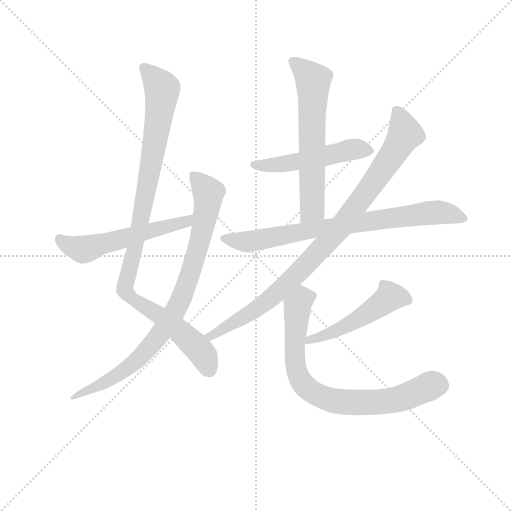
t = 0.00 s
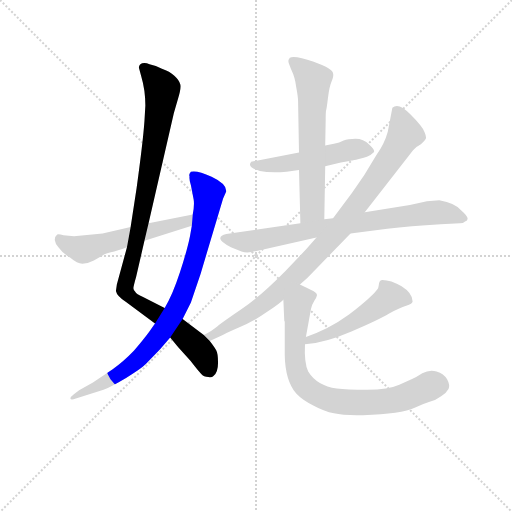
t = 1.56 s
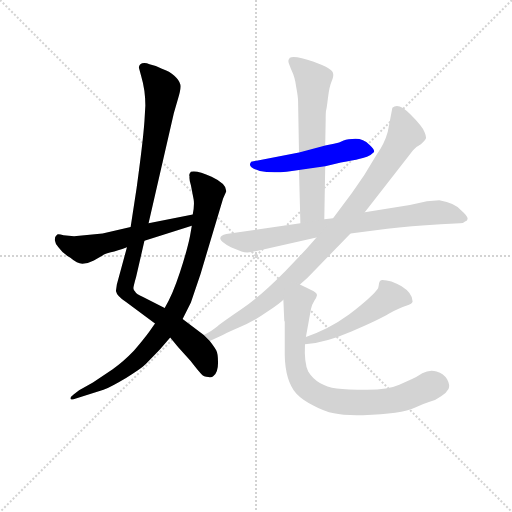
t = 3.12 s
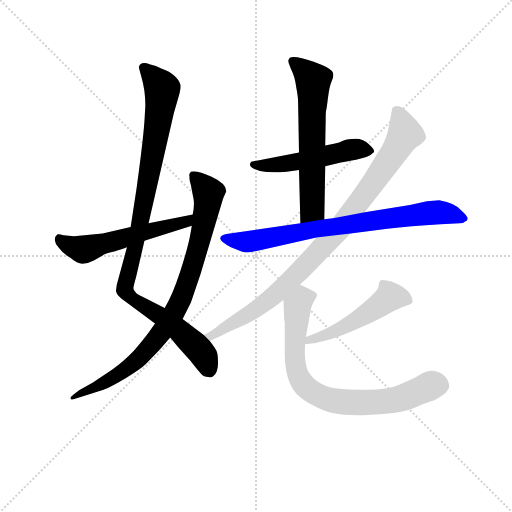
t = 4.68 s
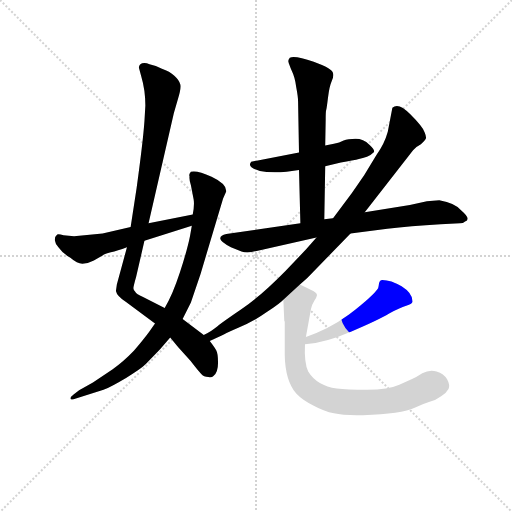
t = 6.23 s
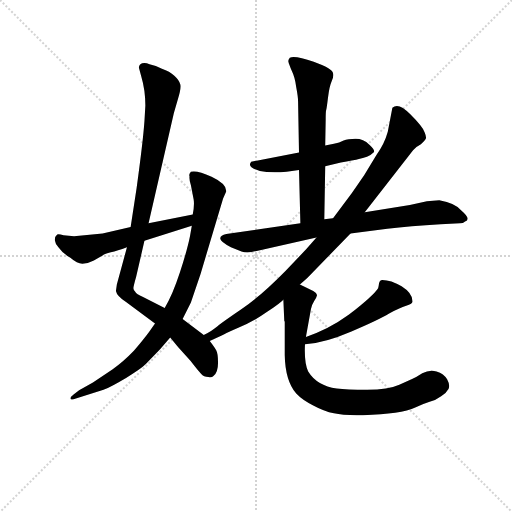
t = 7.79 s

The animated SVG that drew these frames (rendered in a browser with its animation timeline set to each time). Animation: 9 CSS @keyframes rules; one cycle of 7.79 s.

<svg version="1.1" viewBox="0 0 1024 1024" xmlns="http://www.w3.org/2000/svg">
  <g stroke="lightgray" stroke-dasharray="1,1" stroke-width="1" transform="scale(4, 4)">
    <line x1="0" y1="0" x2="256" y2="256"></line>
    <line x1="256" y1="0" x2="0" y2="256"></line>
    <line x1="128" y1="0" x2="128" y2="256"></line>
    <line x1="0" y1="128" x2="256" y2="128"></line>
  </g>
<g transform="scale(0.92, -0.92) translate(60, -900)">
   <style type="text/css">
    @keyframes keyframes0 {
      from {
       stroke: blue;
       stroke-dashoffset: 1018;
       stroke-width: 128;
       }
       77% {
       animation-timing-function: step-end;
       stroke: blue;
       stroke-dashoffset: 0;
       stroke-width: 128;
       }
       to {
       stroke: black;
       stroke-width: 1024;
       }
       }
       #make-me-a-hanzi-animation-0 {
         animation: keyframes0 1.078451s both;
         animation-delay: 0.000000s;
         animation-timing-function: linear;
       }
    @keyframes keyframes1 {
      from {
       stroke: blue;
       stroke-dashoffset: 871;
       stroke-width: 128;
       }
       74% {
       animation-timing-function: step-end;
       stroke: blue;
       stroke-dashoffset: 0;
       stroke-width: 128;
       }
       to {
       stroke: black;
       stroke-width: 1024;
       }
       }
       #make-me-a-hanzi-animation-1 {
         animation: keyframes1 0.958822s both;
         animation-delay: 1.078451s;
         animation-timing-function: linear;
       }
    @keyframes keyframes2 {
      from {
       stroke: blue;
       stroke-dashoffset: 555;
       stroke-width: 128;
       }
       64% {
       animation-timing-function: step-end;
       stroke: blue;
       stroke-dashoffset: 0;
       stroke-width: 128;
       }
       to {
       stroke: black;
       stroke-width: 1024;
       }
       }
       #make-me-a-hanzi-animation-2 {
         animation: keyframes2 0.701660s both;
         animation-delay: 2.037272s;
         animation-timing-function: linear;
       }
    @keyframes keyframes3 {
      from {
       stroke: blue;
       stroke-dashoffset: 506;
       stroke-width: 128;
       }
       62% {
       animation-timing-function: step-end;
       stroke: blue;
       stroke-dashoffset: 0;
       stroke-width: 128;
       }
       to {
       stroke: black;
       stroke-width: 1024;
       }
       }
       #make-me-a-hanzi-animation-3 {
         animation: keyframes3 0.661784s both;
         animation-delay: 2.738932s;
         animation-timing-function: linear;
       }
    @keyframes keyframes4 {
      from {
       stroke: blue;
       stroke-dashoffset: 629;
       stroke-width: 128;
       }
       67% {
       animation-timing-function: step-end;
       stroke: blue;
       stroke-dashoffset: 0;
       stroke-width: 128;
       }
       to {
       stroke: black;
       stroke-width: 1024;
       }
       }
       #make-me-a-hanzi-animation-4 {
         animation: keyframes4 0.761882s both;
         animation-delay: 3.400716s;
         animation-timing-function: linear;
       }
    @keyframes keyframes5 {
      from {
       stroke: blue;
       stroke-dashoffset: 777;
       stroke-width: 128;
       }
       72% {
       animation-timing-function: step-end;
       stroke: blue;
       stroke-dashoffset: 0;
       stroke-width: 128;
       }
       to {
       stroke: black;
       stroke-width: 1024;
       }
       }
       #make-me-a-hanzi-animation-5 {
         animation: keyframes5 0.882324s both;
         animation-delay: 4.162598s;
         animation-timing-function: linear;
       }
    @keyframes keyframes6 {
      from {
       stroke: blue;
       stroke-dashoffset: 932;
       stroke-width: 128;
       }
       75% {
       animation-timing-function: step-end;
       stroke: blue;
       stroke-dashoffset: 0;
       stroke-width: 128;
       }
       to {
       stroke: black;
       stroke-width: 1024;
       }
       }
       #make-me-a-hanzi-animation-6 {
         animation: keyframes6 1.008464s both;
         animation-delay: 5.044922s;
         animation-timing-function: linear;
       }
    @keyframes keyframes7 {
      from {
       stroke: blue;
       stroke-dashoffset: 504;
       stroke-width: 128;
       }
       62% {
       animation-timing-function: step-end;
       stroke: blue;
       stroke-dashoffset: 0;
       stroke-width: 128;
       }
       to {
       stroke: black;
       stroke-width: 1024;
       }
       }
       #make-me-a-hanzi-animation-7 {
         animation: keyframes7 0.660156s both;
         animation-delay: 6.053385s;
         animation-timing-function: linear;
       }
    @keyframes keyframes8 {
      from {
       stroke: blue;
       stroke-dashoffset: 784;
       stroke-width: 128;
       }
       72% {
       animation-timing-function: step-end;
       stroke: blue;
       stroke-dashoffset: 0;
       stroke-width: 128;
       }
       to {
       stroke: black;
       stroke-width: 1024;
       }
       }
       #make-me-a-hanzi-animation-8 {
         animation: keyframes8 0.888021s both;
         animation-delay: 6.713542s;
         animation-timing-function: linear;
       }
</style>
<path d="M 383.0 171.5 L 337.0 206.5 L 298.0 230.5 L 251.0 254.5 Q 236.0 260.5 234.0 265.5 Q 230.0 269.5 230.0 273.5 Q 230.0 277.5 236.0 298.5 L 254.0 376.5 L 263.0 414.5 L 318.0 654.5 L 327.0 685.5 Q 334.0 707.5 332.0 716.5 Q 330.0 725.5 319.0 735.5 Q 309.0 744.5 292.0 750.5 Q 279.0 757.5 265.0 760.5 Q 256.0 764.5 249.0 762.5 Q 242.0 759.5 242.0 752.5 L 247.0 734.5 Q 256.0 704.5 256.0 670.5 L 254.0 636.5 Q 251.0 593.5 237.0 491.5 L 224.0 406.5 L 216.0 362.5 L 194.0 281.5 L 192.0 267.5 Q 194.0 256.5 214.0 243.5 L 277.0 196.5 L 310.0 166.5 L 327.0 145.5 L 354.0 115.5 Q 371.0 93.5 377.0 87.5 Q 383.0 80.5 393.0 80.5 Q 400.0 78.5 404.0 82.5 Q 414.0 90.5 414.0 111.5 Q 414.0 131.5 410.0 138.5 Q 406.0 145.5 396.0 158.5 L 383.0 171.5 Z" fill="lightgray"></path> 
<path d="M 337.0 206.5 L 355.0 242.5 L 376.0 304.5 L 425.0 468.5 L 432.0 484.5 Q 432.0 500.5 400.0 515.5 Q 368.0 530.5 355.0 526.5 Q 350.0 521.5 352.0 516.5 Q 351.0 509.5 355.0 497.5 L 361.0 466.5 Q 363.0 454.5 359.0 433.5 L 357.0 409.5 L 353.0 386.5 Q 347.0 356.5 331.0 307.5 Q 315.0 258.5 298.0 230.5 L 277.0 196.5 L 264.0 178.5 Q 253.0 163.5 231.0 137.5 Q 207.0 112.5 185.0 97.5 L 142.0 68.5 L 112.0 51.5 L 100.0 42.5 Q 93.0 37.5 93.0 33.5 Q 94.0 29.5 105.0 33.5 L 165.0 52.5 Q 182.0 59.5 214.0 78.5 Q 246.0 97.5 257.0 108.5 L 288.0 140.5 L 310.0 166.5 L 337.0 206.5 Z" fill="lightgray"></path> 
<path d="M 359.0 433.5 L 263.0 414.5 L 224.0 406.5 L 163.0 392.5 L 101.0 386.5 L 78.0 388.5 Q 64.0 392.5 63.0 388.5 Q 59.0 385.5 59.0 378.5 Q 60.0 370.5 67.0 362.5 Q 75.0 350.5 93.0 339.5 Q 108.0 326.5 119.0 326.5 Q 131.0 326.5 144.0 333.5 L 163.0 344.5 Q 168.0 348.5 181.0 351.5 Q 195.0 354.5 216.0 362.5 L 254.0 376.5 L 357.0 409.5 C 386.0 418.5 388.0 439.5 359.0 433.5 Z" fill="lightgray"></path> 
<path d="M 647.0 538.5 L 681.0 546.5 Q 734.0 556.5 740.0 560.5 Q 747.0 563.5 752.0 568.5 Q 757.0 572.5 743.0 585.5 Q 730.0 598.5 713.0 598.5 Q 696.0 598.5 687.0 594.5 Q 678.0 589.5 666.0 587.5 L 647.0 583.5 L 590.0 568.5 L 486.0 548.5 Q 476.0 536.5 505.0 528.5 Q 526.0 523.5 563.0 526.5 L 590.0 530.5 L 647.0 538.5 Z" fill="lightgray"></path> 
<path d="M 645.0 423.5 L 647.0 538.5 L 647.0 583.5 L 648.0 639.5 Q 648.0 658.5 649.0 660.5 Q 650.0 662.5 653.0 687.5 Q 656.0 712.5 661.0 723.5 Q 666.0 734.5 664.0 740.5 Q 663.0 750.5 622.0 765.5 Q 582.0 779.5 570.0 774.5 Q 566.0 769.5 567.0 765.5 Q 568.0 760.5 574.0 746.5 Q 581.0 732.5 584.0 710.5 Q 588.0 689.5 588.0 679.5 L 590.0 568.5 L 590.0 530.5 L 593.0 414.5 C 594.0 384.5 644.0 393.5 645.0 423.5 Z" fill="lightgray"></path> 
<path d="M 895.0 464.5 L 868.0 462.5 L 831.0 454.5 L 733.0 438.5 L 664.0 425.5 L 645.0 423.5 L 593.0 414.5 L 432.0 391.5 Q 419.0 388.5 419.0 382.5 Q 417.0 375.5 442.0 362.5 L 465.0 353.5 Q 477.0 348.5 498.0 354.5 L 628.0 383.5 L 702.0 392.5 L 782.0 402.5 Q 831.0 408.5 898.0 412.5 L 940.0 414.5 Q 947.0 414.5 951.0 418.5 Q 965.0 423.5 944.0 441.5 Q 930.0 458.5 895.0 464.5 Z" fill="lightgray"></path> 
<path d="M 733.0 438.5 L 838.0 573.5 Q 845.0 581.5 855.0 586.5 Q 863.0 593.5 865.0 597.5 Q 868.0 600.5 863.0 612.5 Q 859.0 624.5 832.0 651.5 Q 806.0 678.5 793.0 665.5 L 783.0 613.5 Q 776.0 587.5 758.0 562.5 L 732.0 519.5 L 705.0 480.5 L 664.0 425.5 L 628.0 383.5 L 606.0 358.5 L 560.0 310.5 Q 507.0 256.5 463.0 226.5 Q 419.0 196.5 410.0 188.5 Q 401.0 180.5 383.0 171.5 C 357.0 156.5 369.0 145.5 396.0 158.5 L 422.0 170.5 Q 428.0 174.5 458.0 187.5 Q 489.0 199.5 520.0 221.5 Q 551.0 242.5 556.0 248.5 L 592.0 281.5 L 608.0 295.5 L 702.0 392.5 L 733.0 438.5 Z" fill="lightgray"></path> 
<path d="M 603.0 151.5 Q 646.0 154.5 704.0 179.5 Q 763.0 204.5 786.0 218.5 Q 809.0 231.5 823.0 235.5 Q 837.0 239.5 837.0 244.5 Q 837.0 262.5 813.0 277.5 Q 790.0 291.5 771.0 291.5 Q 766.0 291.5 764.0 284.5 Q 763.0 276.5 762.0 273.5 Q 752.0 257.5 698.0 215.5 Q 654.0 183.5 605.0 167.5 C 577.0 157.5 573.0 148.5 603.0 151.5 Z" fill="lightgray"></path> 
<path d="M 556.0 248.5 L 558.0 202.5 L 559.0 200.5 L 559.0 128.5 Q 560.0 72.5 584.0 44.5 Q 597.0 30.5 621.0 18.5 Q 645.0 5.5 666.0 1.5 Q 687.0 -3.5 729.0 -2.5 Q 771.0 -1.5 799.0 2.5 Q 827.0 6.5 844.0 14.5 Q 861.0 22.5 874.0 26.5 Q 887.0 29.5 899.0 38.5 Q 911.0 46.5 915.0 54.5 Q 919.0 62.5 912.0 75.5 Q 905.0 87.5 889.0 92.5 Q 874.0 97.5 858.0 88.5 Q 842.0 78.5 837.0 76.5 L 808.0 63.5 Q 784.0 52.5 738.0 52.5 Q 693.0 52.5 672.0 55.5 Q 629.0 61.5 610.0 92.5 Q 601.0 110.5 603.0 151.5 L 605.0 167.5 L 616.0 228.5 Q 618.0 237.5 623.0 245.5 Q 628.0 252.5 629.0 257.5 Q 630.0 262.5 621.0 267.5 L 592.0 281.5 C 565.0 294.5 555.0 278.5 556.0 248.5 Z" fill="lightgray"></path> 
      <clipPath id="make-me-a-hanzi-clip-0">
      <path d="M 383.0 171.5 L 337.0 206.5 L 298.0 230.5 L 251.0 254.5 Q 236.0 260.5 234.0 265.5 Q 230.0 269.5 230.0 273.5 Q 230.0 277.5 236.0 298.5 L 254.0 376.5 L 263.0 414.5 L 318.0 654.5 L 327.0 685.5 Q 334.0 707.5 332.0 716.5 Q 330.0 725.5 319.0 735.5 Q 309.0 744.5 292.0 750.5 Q 279.0 757.5 265.0 760.5 Q 256.0 764.5 249.0 762.5 Q 242.0 759.5 242.0 752.5 L 247.0 734.5 Q 256.0 704.5 256.0 670.5 L 254.0 636.5 Q 251.0 593.5 237.0 491.5 L 224.0 406.5 L 216.0 362.5 L 194.0 281.5 L 192.0 267.5 Q 194.0 256.5 214.0 243.5 L 277.0 196.5 L 310.0 166.5 L 327.0 145.5 L 354.0 115.5 Q 371.0 93.5 377.0 87.5 Q 383.0 80.5 393.0 80.5 Q 400.0 78.5 404.0 82.5 Q 414.0 90.5 414.0 111.5 Q 414.0 131.5 410.0 138.5 Q 406.0 145.5 396.0 158.5 L 383.0 171.5 Z" fill="lightgray"></path>
      </clipPath>
      <path clip-path="url(#make-me-a-hanzi-clip-0)" d="M 253.0 751.5 L 293.0 704.5 L 275.0 577.5 L 212.0 268.5 L 228.0 249.5 L 339.0 173.5 L 377.0 135.5 L 396.0 96.5 " fill="none" id="make-me-a-hanzi-animation-0" stroke-dasharray="890 1780" stroke-linecap="round"></path>

      <clipPath id="make-me-a-hanzi-clip-1">
      <path d="M 337.0 206.5 L 355.0 242.5 L 376.0 304.5 L 425.0 468.5 L 432.0 484.5 Q 432.0 500.5 400.0 515.5 Q 368.0 530.5 355.0 526.5 Q 350.0 521.5 352.0 516.5 Q 351.0 509.5 355.0 497.5 L 361.0 466.5 Q 363.0 454.5 359.0 433.5 L 357.0 409.5 L 353.0 386.5 Q 347.0 356.5 331.0 307.5 Q 315.0 258.5 298.0 230.5 L 277.0 196.5 L 264.0 178.5 Q 253.0 163.5 231.0 137.5 Q 207.0 112.5 185.0 97.5 L 142.0 68.5 L 112.0 51.5 L 100.0 42.5 Q 93.0 37.5 93.0 33.5 Q 94.0 29.5 105.0 33.5 L 165.0 52.5 Q 182.0 59.5 214.0 78.5 Q 246.0 97.5 257.0 108.5 L 288.0 140.5 L 310.0 166.5 L 337.0 206.5 Z" fill="lightgray"></path>
      </clipPath>
      <path clip-path="url(#make-me-a-hanzi-clip-1)" d="M 361.0 519.5 L 393.0 480.5 L 391.0 454.5 L 367.0 347.5 L 320.0 222.5 L 276.0 158.5 L 234.0 113.5 L 174.0 71.5 L 99.0 36.5 " fill="none" id="make-me-a-hanzi-animation-1" stroke-dasharray="743 1486" stroke-linecap="round"></path>

      <clipPath id="make-me-a-hanzi-clip-2">
      <path d="M 359.0 433.5 L 263.0 414.5 L 224.0 406.5 L 163.0 392.5 L 101.0 386.5 L 78.0 388.5 Q 64.0 392.5 63.0 388.5 Q 59.0 385.5 59.0 378.5 Q 60.0 370.5 67.0 362.5 Q 75.0 350.5 93.0 339.5 Q 108.0 326.5 119.0 326.5 Q 131.0 326.5 144.0 333.5 L 163.0 344.5 Q 168.0 348.5 181.0 351.5 Q 195.0 354.5 216.0 362.5 L 254.0 376.5 L 357.0 409.5 C 386.0 418.5 388.0 439.5 359.0 433.5 Z" fill="lightgray"></path>
      </clipPath>
      <path clip-path="url(#make-me-a-hanzi-clip-2)" d="M 71.0 379.5 L 121.0 357.5 L 345.0 417.5 L 353.0 427.5 " fill="none" id="make-me-a-hanzi-animation-2" stroke-dasharray="427 854" stroke-linecap="round"></path>

      <clipPath id="make-me-a-hanzi-clip-3">
      <path d="M 647.0 538.5 L 681.0 546.5 Q 734.0 556.5 740.0 560.5 Q 747.0 563.5 752.0 568.5 Q 757.0 572.5 743.0 585.5 Q 730.0 598.5 713.0 598.5 Q 696.0 598.5 687.0 594.5 Q 678.0 589.5 666.0 587.5 L 647.0 583.5 L 590.0 568.5 L 486.0 548.5 Q 476.0 536.5 505.0 528.5 Q 526.0 523.5 563.0 526.5 L 590.0 530.5 L 647.0 538.5 Z" fill="lightgray"></path>
      </clipPath>
      <path clip-path="url(#make-me-a-hanzi-clip-3)" d="M 495.0 542.5 L 553.0 542.5 L 707.0 575.5 L 741.0 572.5 " fill="none" id="make-me-a-hanzi-animation-3" stroke-dasharray="378 756" stroke-linecap="round"></path>

      <clipPath id="make-me-a-hanzi-clip-4">
      <path d="M 645.0 423.5 L 647.0 538.5 L 647.0 583.5 L 648.0 639.5 Q 648.0 658.5 649.0 660.5 Q 650.0 662.5 653.0 687.5 Q 656.0 712.5 661.0 723.5 Q 666.0 734.5 664.0 740.5 Q 663.0 750.5 622.0 765.5 Q 582.0 779.5 570.0 774.5 Q 566.0 769.5 567.0 765.5 Q 568.0 760.5 574.0 746.5 Q 581.0 732.5 584.0 710.5 Q 588.0 689.5 588.0 679.5 L 590.0 568.5 L 590.0 530.5 L 593.0 414.5 C 594.0 384.5 644.0 393.5 645.0 423.5 Z" fill="lightgray"></path>
      </clipPath>
      <path clip-path="url(#make-me-a-hanzi-clip-4)" d="M 575.0 767.5 L 618.0 729.5 L 621.0 716.5 L 619.0 446.5 L 598.0 421.5 " fill="none" id="make-me-a-hanzi-animation-4" stroke-dasharray="501 1002" stroke-linecap="round"></path>

      <clipPath id="make-me-a-hanzi-clip-5">
      <path d="M 895.0 464.5 L 868.0 462.5 L 831.0 454.5 L 733.0 438.5 L 664.0 425.5 L 645.0 423.5 L 593.0 414.5 L 432.0 391.5 Q 419.0 388.5 419.0 382.5 Q 417.0 375.5 442.0 362.5 L 465.0 353.5 Q 477.0 348.5 498.0 354.5 L 628.0 383.5 L 702.0 392.5 L 782.0 402.5 Q 831.0 408.5 898.0 412.5 L 940.0 414.5 Q 947.0 414.5 951.0 418.5 Q 965.0 423.5 944.0 441.5 Q 930.0 458.5 895.0 464.5 Z" fill="lightgray"></path>
      </clipPath>
      <path clip-path="url(#make-me-a-hanzi-clip-5)" d="M 429.0 382.5 L 479.0 374.5 L 629.0 402.5 L 877.0 437.5 L 944.0 428.5 " fill="none" id="make-me-a-hanzi-animation-5" stroke-dasharray="649 1298" stroke-linecap="round"></path>

      <clipPath id="make-me-a-hanzi-clip-6">
      <path d="M 733.0 438.5 L 838.0 573.5 Q 845.0 581.5 855.0 586.5 Q 863.0 593.5 865.0 597.5 Q 868.0 600.5 863.0 612.5 Q 859.0 624.5 832.0 651.5 Q 806.0 678.5 793.0 665.5 L 783.0 613.5 Q 776.0 587.5 758.0 562.5 L 732.0 519.5 L 705.0 480.5 L 664.0 425.5 L 628.0 383.5 L 606.0 358.5 L 560.0 310.5 Q 507.0 256.5 463.0 226.5 Q 419.0 196.5 410.0 188.5 Q 401.0 180.5 383.0 171.5 C 357.0 156.5 369.0 145.5 396.0 158.5 L 422.0 170.5 Q 428.0 174.5 458.0 187.5 Q 489.0 199.5 520.0 221.5 Q 551.0 242.5 556.0 248.5 L 592.0 281.5 L 608.0 295.5 L 702.0 392.5 L 733.0 438.5 Z" fill="lightgray"></path>
      </clipPath>
      <path clip-path="url(#make-me-a-hanzi-clip-6)" d="M 803.0 656.5 L 821.0 609.5 L 686.0 411.5 L 519.0 242.5 L 399.0 169.5 L 392.0 173.5 " fill="none" id="make-me-a-hanzi-animation-6" stroke-dasharray="804 1608" stroke-linecap="round"></path>

      <clipPath id="make-me-a-hanzi-clip-7">
      <path d="M 603.0 151.5 Q 646.0 154.5 704.0 179.5 Q 763.0 204.5 786.0 218.5 Q 809.0 231.5 823.0 235.5 Q 837.0 239.5 837.0 244.5 Q 837.0 262.5 813.0 277.5 Q 790.0 291.5 771.0 291.5 Q 766.0 291.5 764.0 284.5 Q 763.0 276.5 762.0 273.5 Q 752.0 257.5 698.0 215.5 Q 654.0 183.5 605.0 167.5 C 577.0 157.5 573.0 148.5 603.0 151.5 Z" fill="lightgray"></path>
      </clipPath>
      <path clip-path="url(#make-me-a-hanzi-clip-7)" d="M 827.0 248.5 L 788.0 255.5 L 707.0 198.5 L 613.0 162.5 L 609.0 154.5 " fill="none" id="make-me-a-hanzi-animation-7" stroke-dasharray="376 752" stroke-linecap="round"></path>

      <clipPath id="make-me-a-hanzi-clip-8">
      <path d="M 556.0 248.5 L 558.0 202.5 L 559.0 200.5 L 559.0 128.5 Q 560.0 72.5 584.0 44.5 Q 597.0 30.5 621.0 18.5 Q 645.0 5.5 666.0 1.5 Q 687.0 -3.5 729.0 -2.5 Q 771.0 -1.5 799.0 2.5 Q 827.0 6.5 844.0 14.5 Q 861.0 22.5 874.0 26.5 Q 887.0 29.5 899.0 38.5 Q 911.0 46.5 915.0 54.5 Q 919.0 62.5 912.0 75.5 Q 905.0 87.5 889.0 92.5 Q 874.0 97.5 858.0 88.5 Q 842.0 78.5 837.0 76.5 L 808.0 63.5 Q 784.0 52.5 738.0 52.5 Q 693.0 52.5 672.0 55.5 Q 629.0 61.5 610.0 92.5 Q 601.0 110.5 603.0 151.5 L 605.0 167.5 L 616.0 228.5 Q 618.0 237.5 623.0 245.5 Q 628.0 252.5 629.0 257.5 Q 630.0 262.5 621.0 267.5 L 592.0 281.5 C 565.0 294.5 555.0 278.5 556.0 248.5 Z" fill="lightgray"></path>
      </clipPath>
      <path clip-path="url(#make-me-a-hanzi-clip-8)" d="M 617.0 256.5 L 596.0 250.5 L 587.0 235.5 L 580.0 135.5 L 589.0 80.5 L 625.0 43.5 L 667.0 28.5 L 736.0 24.5 L 790.0 28.5 L 878.0 62.5 L 897.0 61.5 " fill="none" id="make-me-a-hanzi-animation-8" stroke-dasharray="656 1312" stroke-linecap="round"></path>

</g>
</svg>
